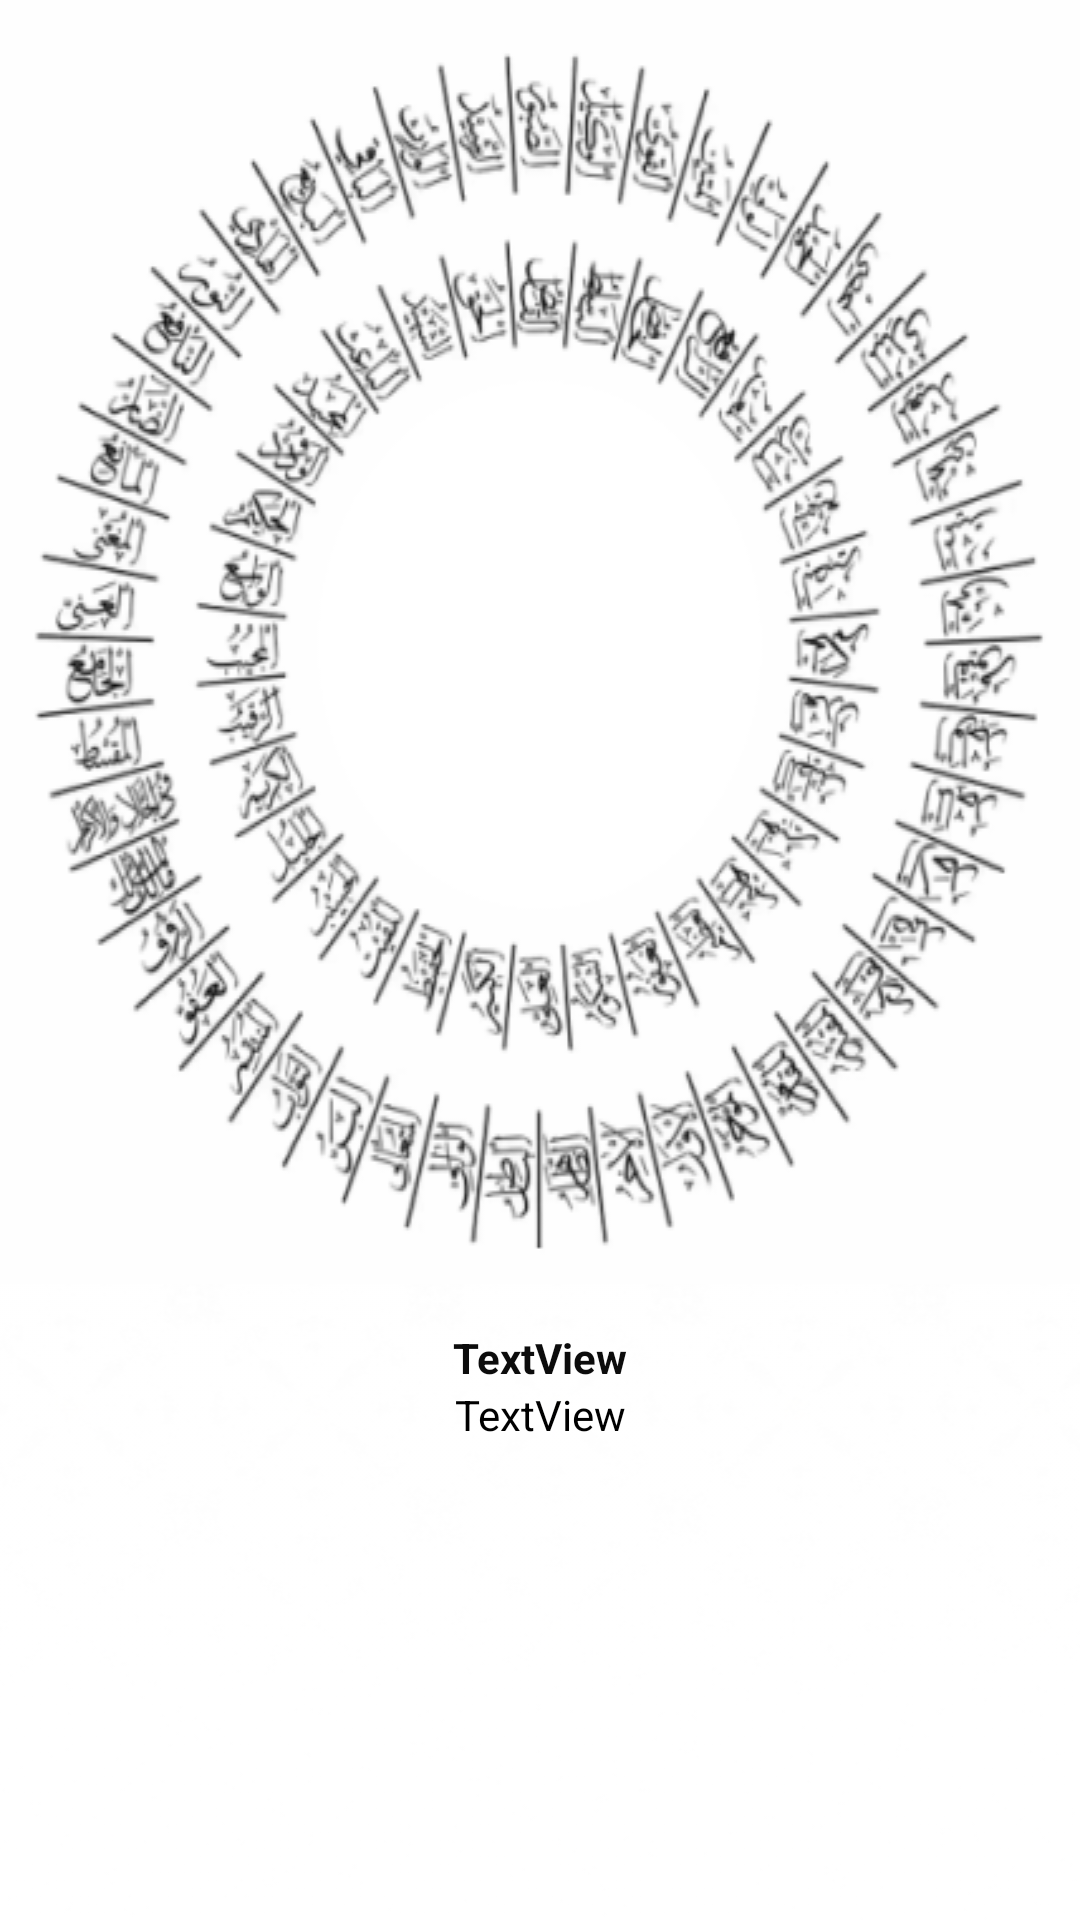

Here is an Android app screen rendered from its layout file. Give the layout XML and the strings, colors and styles it references.
<!-- AndroidManifest.xml: application theme Theme.99AllahNames -->
<!-- res/layout/activity_start.xml -->
<androidx.constraintlayout.widget.ConstraintLayout
    xmlns:android="http://schemas.android.com/apk/res/android"
    xmlns:tools="http://schemas.android.com/tools"
    android:layout_width="match_parent"
    android:layout_height="match_parent"
    xmlns:app="http://schemas.android.com/apk/res-auto"
    android:background="@drawable/bg"
    android:gravity="center"
    tools:context=".ActivityStart">

    <LinearLayout
        android:id="@+id/linearLayout"
        android:layout_width="match_parent"
        android:layout_height="0dp"
        android:layout_below="@+id/largenativelay"
        android:orientation="vertical"
        app:layout_constraintBottom_toBottomOf="parent"
        app:layout_constraintEnd_toEndOf="parent"
        app:layout_constraintStart_toStartOf="parent"
        app:layout_constraintTop_toBottomOf="@+id/largenativelay">

        <LinearLayout
            android:id="@+id/piclay"
            android:layout_width="wrap_content"
            android:layout_height="wrap_content"
            android:background="@drawable/nameframe"
            android:gravity="center">

            <ImageView
                android:id="@+id/picture"
                android:layout_width="80dp"
                android:layout_height="80dp"
                android:layout_gravity="center" />
        </LinearLayout>


        <TextView
            android:id="@+id/Name"
            android:layout_width="match_parent"
            android:layout_height="wrap_content"
            android:layout_below="@+id/piclay"
            android:layout_marginTop="15dp"
            android:gravity="center"
            android:text="TextView"
            android:textColor="#0C0C0C"
            android:textStyle="bold" />

        <TextView
            android:id="@+id/Meaning"
            android:layout_width="match_parent"
            android:layout_height="wrap_content"
            android:layout_below="@+id/Name"
            android:layout_marginTop="0dp"
            android:gravity="center"
            android:text="TextView"
            android:textColor="#000000" />

        <TextView
            android:id="@+id/time"
            android:layout_width="wrap_content"
            android:layout_height="wrap_content"
            android:layout_below="@+id/Meaning"
            android:text="" />

    </LinearLayout>

    <RelativeLayout
        android:id="@+id/largenativelay"
        android:layout_width="match_parent"
        android:layout_height="@dimen/_150sdp"
        android:layout_margin="@dimen/_2sdp"
        app:layout_constraintEnd_toEndOf="parent"
        app:layout_constraintStart_toStartOf="parent"
        app:layout_constraintTop_toTopOf="parent">

        <androidx.cardview.widget.CardView
            android:id="@+id/admobMediumNative"
            android:layout_width="match_parent"
            android:layout_height="@dimen/_150sdp"
            app:cardBackgroundColor="@color/white"
            app:cardCornerRadius="10dp"
            app:layout_constraintEnd_toEndOf="parent"
            app:layout_constraintStart_toStartOf="parent" />

    </RelativeLayout>

</androidx.constraintlayout.widget.ConstraintLayout>
<!-- resources referenced by this layout -->
<resources>
  <color name="white">#ffffff</color>
  <!-- drawable bg: png bitmap (drawable, 178041 bytes) -->
  <!-- drawable nameframe: png bitmap (drawable, 92837 bytes) -->
  <style name="Theme.99AllahNames" parent="android:Theme.Material.Light.NoActionBar">
          
          <item name="colorPrimary">@color/colorPrimary</item>
          <item name="colorPrimaryDark">@color/colorPrimaryDark</item>
          <item name="colorAccent">@color/colorAccent</item>
          <item name="windowActionBar">false</item>
          <item name="windowNoTitle">true</item>
      </style>
  <color name="colorPrimary">#03A9F4</color>
  <color name="colorPrimaryDark">#03A9F4</color>
  <color name="colorAccent">#0094FF</color>
</resources>
